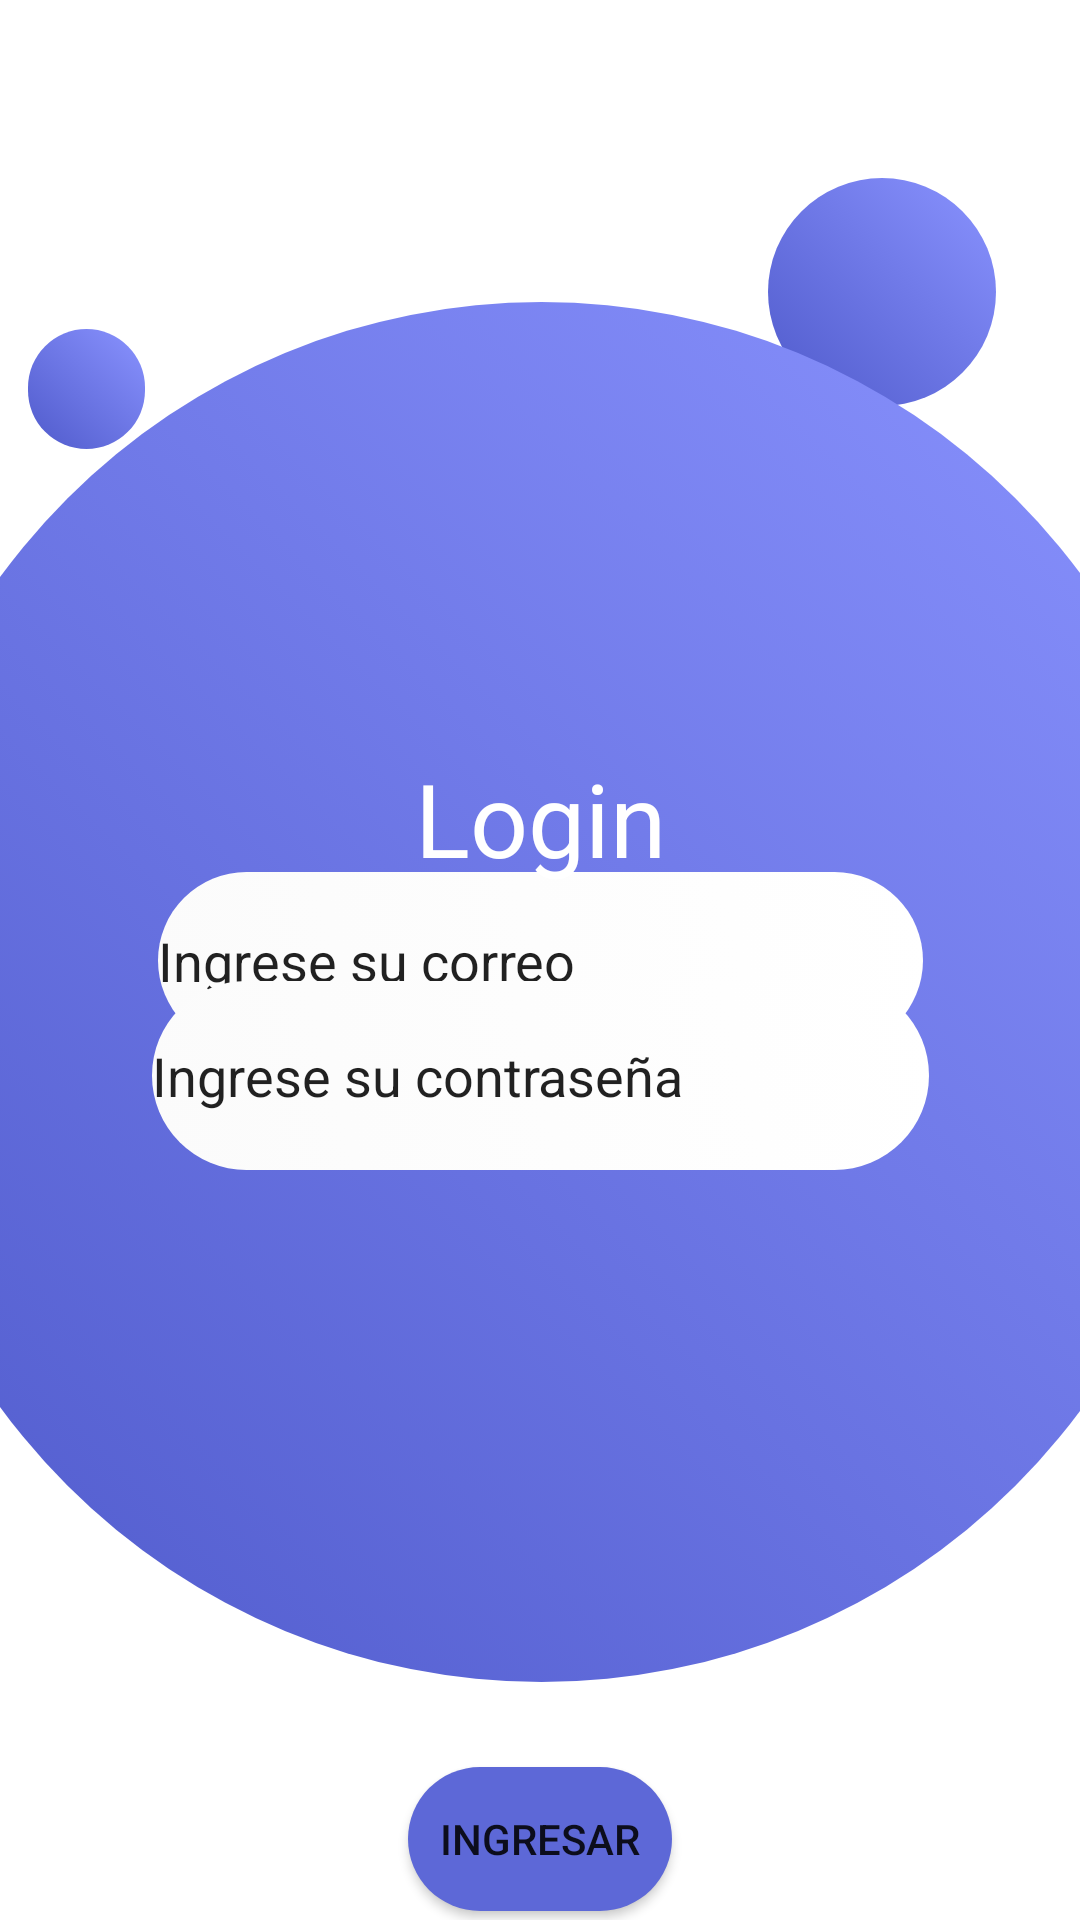

Reconstruct the res/layout file that produces this screen, plus the resources it refers to.
<!-- AndroidManifest.xml: application theme Theme.Emulador_20200201_diego -->
<!-- res/layout/activity_login.xml -->
<?xml version="1.0" encoding="utf-8"?>
<androidx.constraintlayout.widget.ConstraintLayout xmlns:android="http://schemas.android.com/apk/res/android"
    xmlns:app="http://schemas.android.com/apk/res-auto"
    xmlns:tools="http://schemas.android.com/tools"
    android:id="@+id/main"
    android:layout_width="match_parent"
    android:layout_height="match_parent"
    tools:context=".login">

    <FrameLayout
        android:layout_width="39dp"
        android:layout_height="40dp"
        android:background="@drawable/circulos_login"
        app:layout_constraintBottom_toBottomOf="parent"
        app:layout_constraintEnd_toEndOf="parent"
        app:layout_constraintHorizontal_bias="0.029"
        app:layout_constraintStart_toStartOf="parent"
        app:layout_constraintTop_toTopOf="parent"
        app:layout_constraintVertical_bias="0.183">

    </FrameLayout>

    <FrameLayout
        android:layout_width="76dp"
        android:layout_height="76dp"
        android:background="@drawable/circulos_login"
        app:layout_constraintBottom_toBottomOf="parent"
        app:layout_constraintEnd_toEndOf="parent"
        app:layout_constraintHorizontal_bias="0.901"
        app:layout_constraintStart_toStartOf="parent"
        app:layout_constraintTop_toTopOf="parent"
        app:layout_constraintVertical_bias="0.105">

    </FrameLayout>

    <Button
        android:id="@+id/btnIngresar"
        android:layout_width="wrap_content"
        android:layout_height="wrap_content"
        android:background="@drawable/circulos_login"
        android:backgroundTint="#5D68D7"
        android:text="Ingresar"
        app:layout_constraintBottom_toBottomOf="parent"
        app:layout_constraintEnd_toEndOf="parent"
        app:layout_constraintStart_toStartOf="parent"
        app:layout_constraintTop_toBottomOf="@+id/frameLayout4"
        app:layout_constraintVertical_bias="0.901" />

    <FrameLayout

        android:id="@+id/frameLayout4"
        android:layout_width="447dp"
        android:layout_height="460dp"
        android:background="@drawable/circulos_login"
        android:visibility="visible"
        app:layout_constraintBottom_toBottomOf="parent"
        app:layout_constraintEnd_toEndOf="parent"
        app:layout_constraintStart_toStartOf="parent"
        app:layout_constraintTop_toTopOf="parent"
        app:layout_constraintVertical_bias="0.56" />

    <EditText
        android:id="@+id/txtCorreo"
        android:layout_width="255dp"
        android:layout_height="59dp"
        android:background="@drawable/textos"
        android:ems="10"
        android:inputType="text"
        android:text="Ingrese su correo"
        app:layout_constraintBottom_toBottomOf="parent"
        app:layout_constraintEnd_toEndOf="parent"
        app:layout_constraintStart_toStartOf="parent"
        app:layout_constraintTop_toTopOf="parent" />

    <EditText
        android:id="@+id/txtContrasena"
        android:layout_width="259dp"
        android:layout_height="63dp"
        android:layout_marginBottom="250dp"
        android:background="@drawable/textos"
        android:ems="10"
        android:inputType="text"
        android:text="Ingrese su contraseña"
        app:layout_constraintBottom_toBottomOf="parent"
        app:layout_constraintEnd_toEndOf="parent"
        app:layout_constraintStart_toStartOf="parent" />

    <TextView
        android:id="@+id/textView2"
        android:layout_width="wrap_content"
        android:layout_height="wrap_content"
        android:layout_marginTop="250dp"
        android:text="Login"
        android:textColor="#FFFFFF"
        android:textSize="34sp"
        app:layout_constraintEnd_toEndOf="parent"
        app:layout_constraintStart_toStartOf="parent"
        app:layout_constraintTop_toTopOf="parent" />
</androidx.constraintlayout.widget.ConstraintLayout>
<!-- resources referenced by this layout -->
<resources>
  <!-- drawable circulos_login (drawable) -->
  <?xml version="1.0" encoding="utf-8"?>
  <selector xmlns:android="http://schemas.android.com/apk/res/android">
      <item>
          <shape>
              <gradient android:angle="45" android:startColor="#4F5ACB" android:endColor="#8A93FF"></gradient>
              <corners android:radius="500dp"></corners>
          </shape>
      </item>
  </selector>
  <!-- drawable textos (drawable) -->
  <?xml version="1.0" encoding="utf-8"?>
  <selector xmlns:android="http://schemas.android.com/apk/res/android">
      <item>
          <shape>
              <gradient android:angle="45" android:startColor="#FBFBFB" android:endColor="#FFFFFF"></gradient>
              <corners android:radius="500dp"></corners>
          </shape>
      </item>
  </selector>
  <style name="Theme.Emulador_20200201_diego" parent="Theme.MaterialComponents.DayNight.DarkActionBar">
          
          <item name="colorPrimary">@color/purple_500</item>
          <item name="colorPrimaryVariant">@color/purple_700</item>
          <item name="colorOnPrimary">@color/white</item>
          
          <item name="colorSecondary">@color/teal_200</item>
          <item name="colorSecondaryVariant">@color/teal_700</item>
          <item name="colorOnSecondary">@color/black</item>
          
          <item name="android:statusBarColor">?attr/colorPrimaryVariant</item>
          
      </style>
  <!-- not gathered from this repository: default colours our renderer supplied (Android Studio template values) -->
  <color name="purple_500">#FF6200EE</color>
  <color name="purple_700">#FF3700B3</color>
  <color name="teal_200">#FF03DAC5</color>
  <color name="teal_700">#FF018786</color>
  <color name="black">#FF000000</color>
  <color name="white">#FFFFFFFF</color>
</resources>
